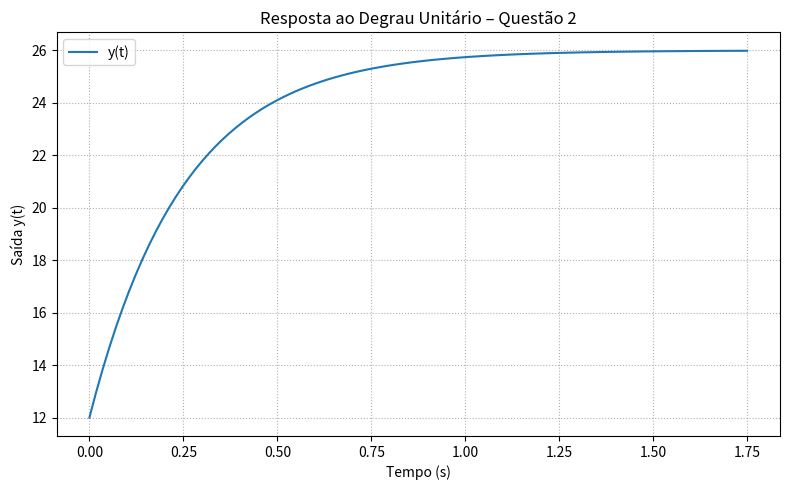

Here is the Python script that generated this plot:
import numpy as np
from scipy import signal
import matplotlib.pyplot as plt

# Função de transferência H(s) = (12s + 104)/(s + 4)
num = [12, 104]
den = [1, 4]
system = signal.TransferFunction(num, den)

# Resposta ao degrau
t, y = signal.step(system)

# Gráfico
plt.figure(figsize=(8, 5))
plt.plot(t, y, label='y(t)')
plt.title('Resposta ao Degrau Unitário – Questão 2')
plt.xlabel('Tempo (s)')
plt.ylabel('Saída y(t)')
plt.grid(True, linestyle=':')
plt.legend()
plt.tight_layout()
plt.show()